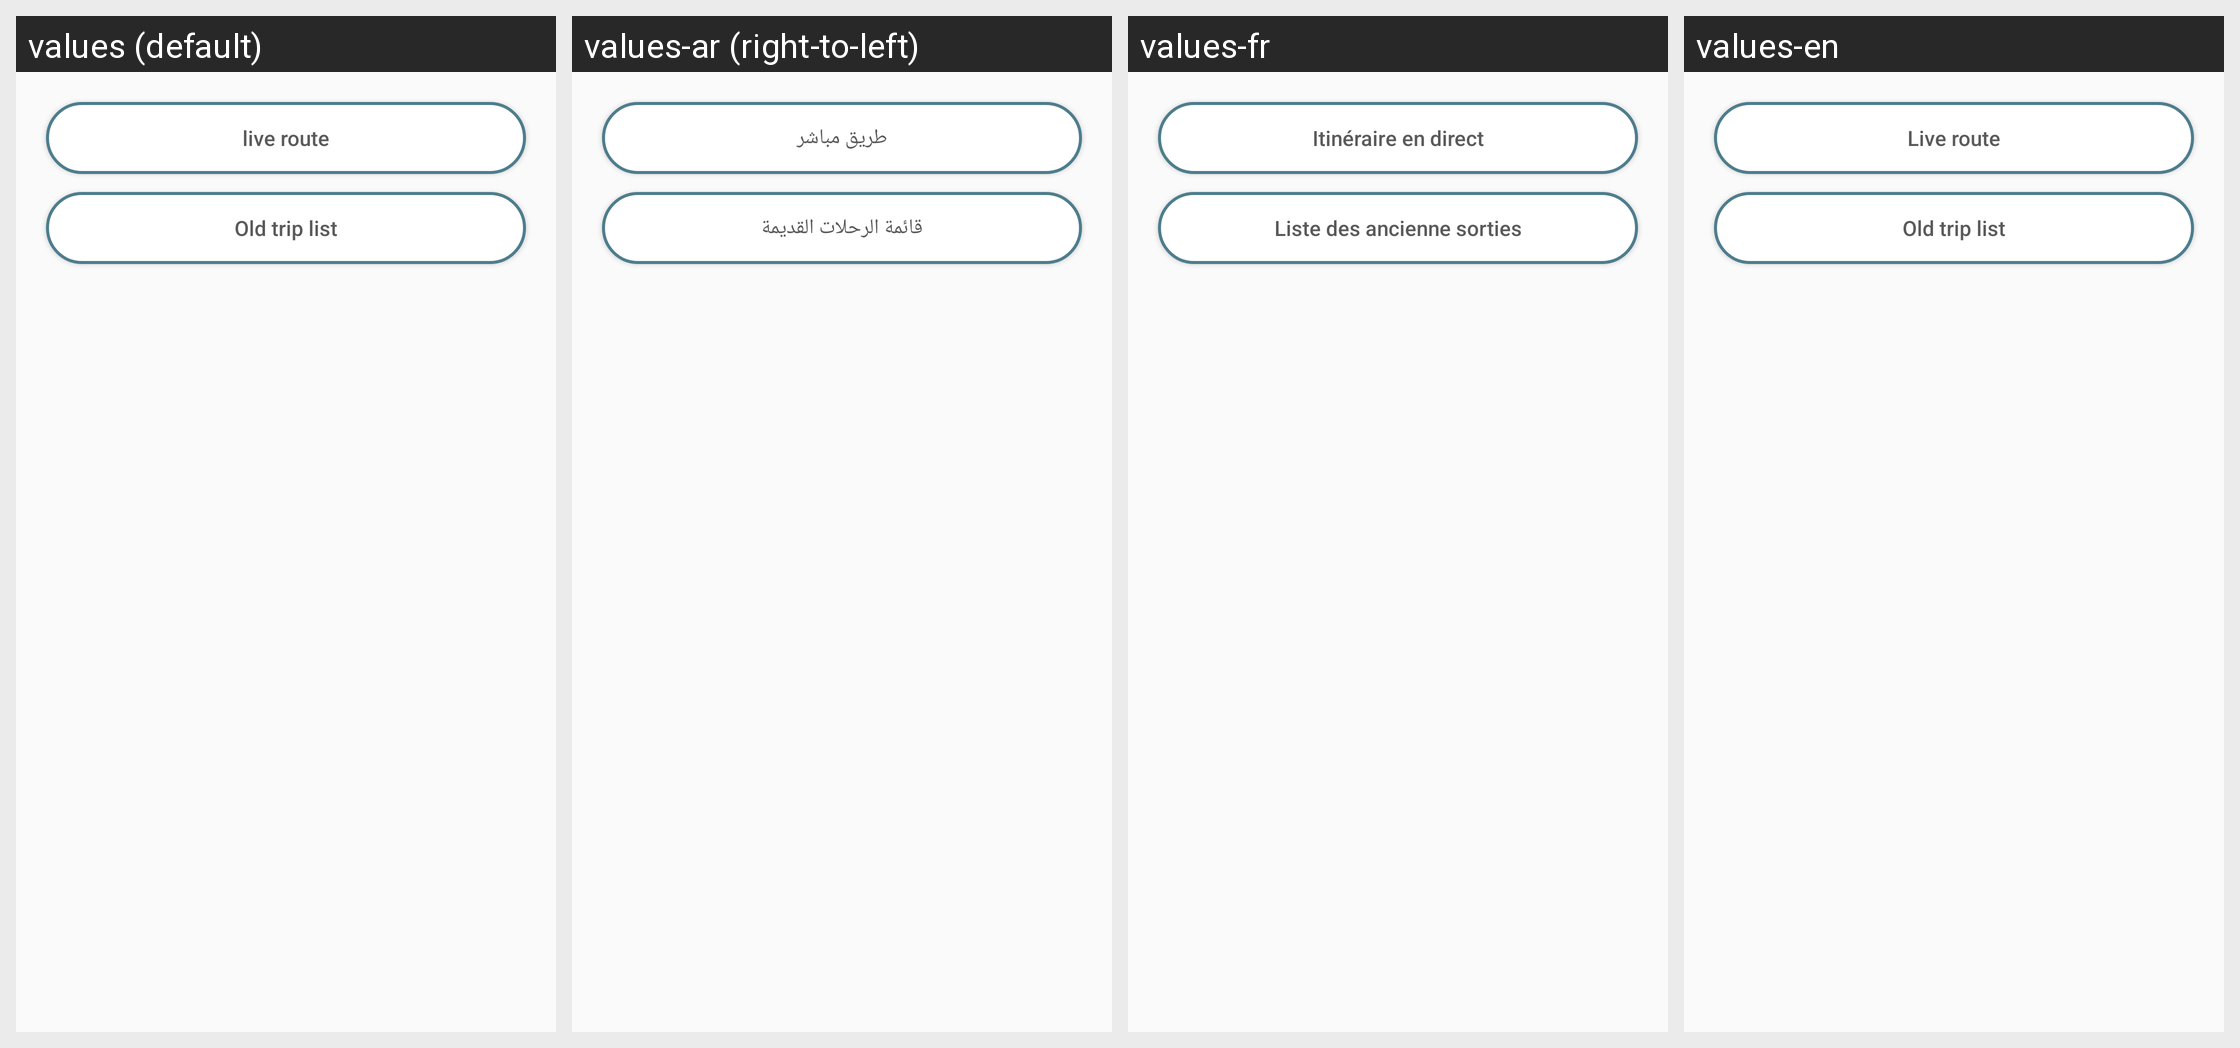

Here is an Android app screen in its default locale and in the app's own translations. Write out the translated-string differences for the strings that appear on this screen.
Android screen res/layout/twubuttonvin.xml rendered under 4 locales, left to right: values (default), values-ar (right-to-left), values-fr, values-en. Device: Nexus 5 (rendered at 1080×1920; each locale shown at half size, 540×960, under a caption strip naming it); theme AppTheme.
Strings drawn on this screen, with the default value and each locale's value (text and hints the layout hard-codes, and strings that could not be matched under every locale, appear in the picture but are not listed):

liveroute
  values: live route
  values-ar: طريق مباشر
  values-fr: Itinéraire en direct
  values-en: Live route

listoldtrip
  values: Old trip list
  values-ar: قائمة الرحلات القديمة
  values-fr: Liste des ancienne sorties
  values-en: Old trip list
